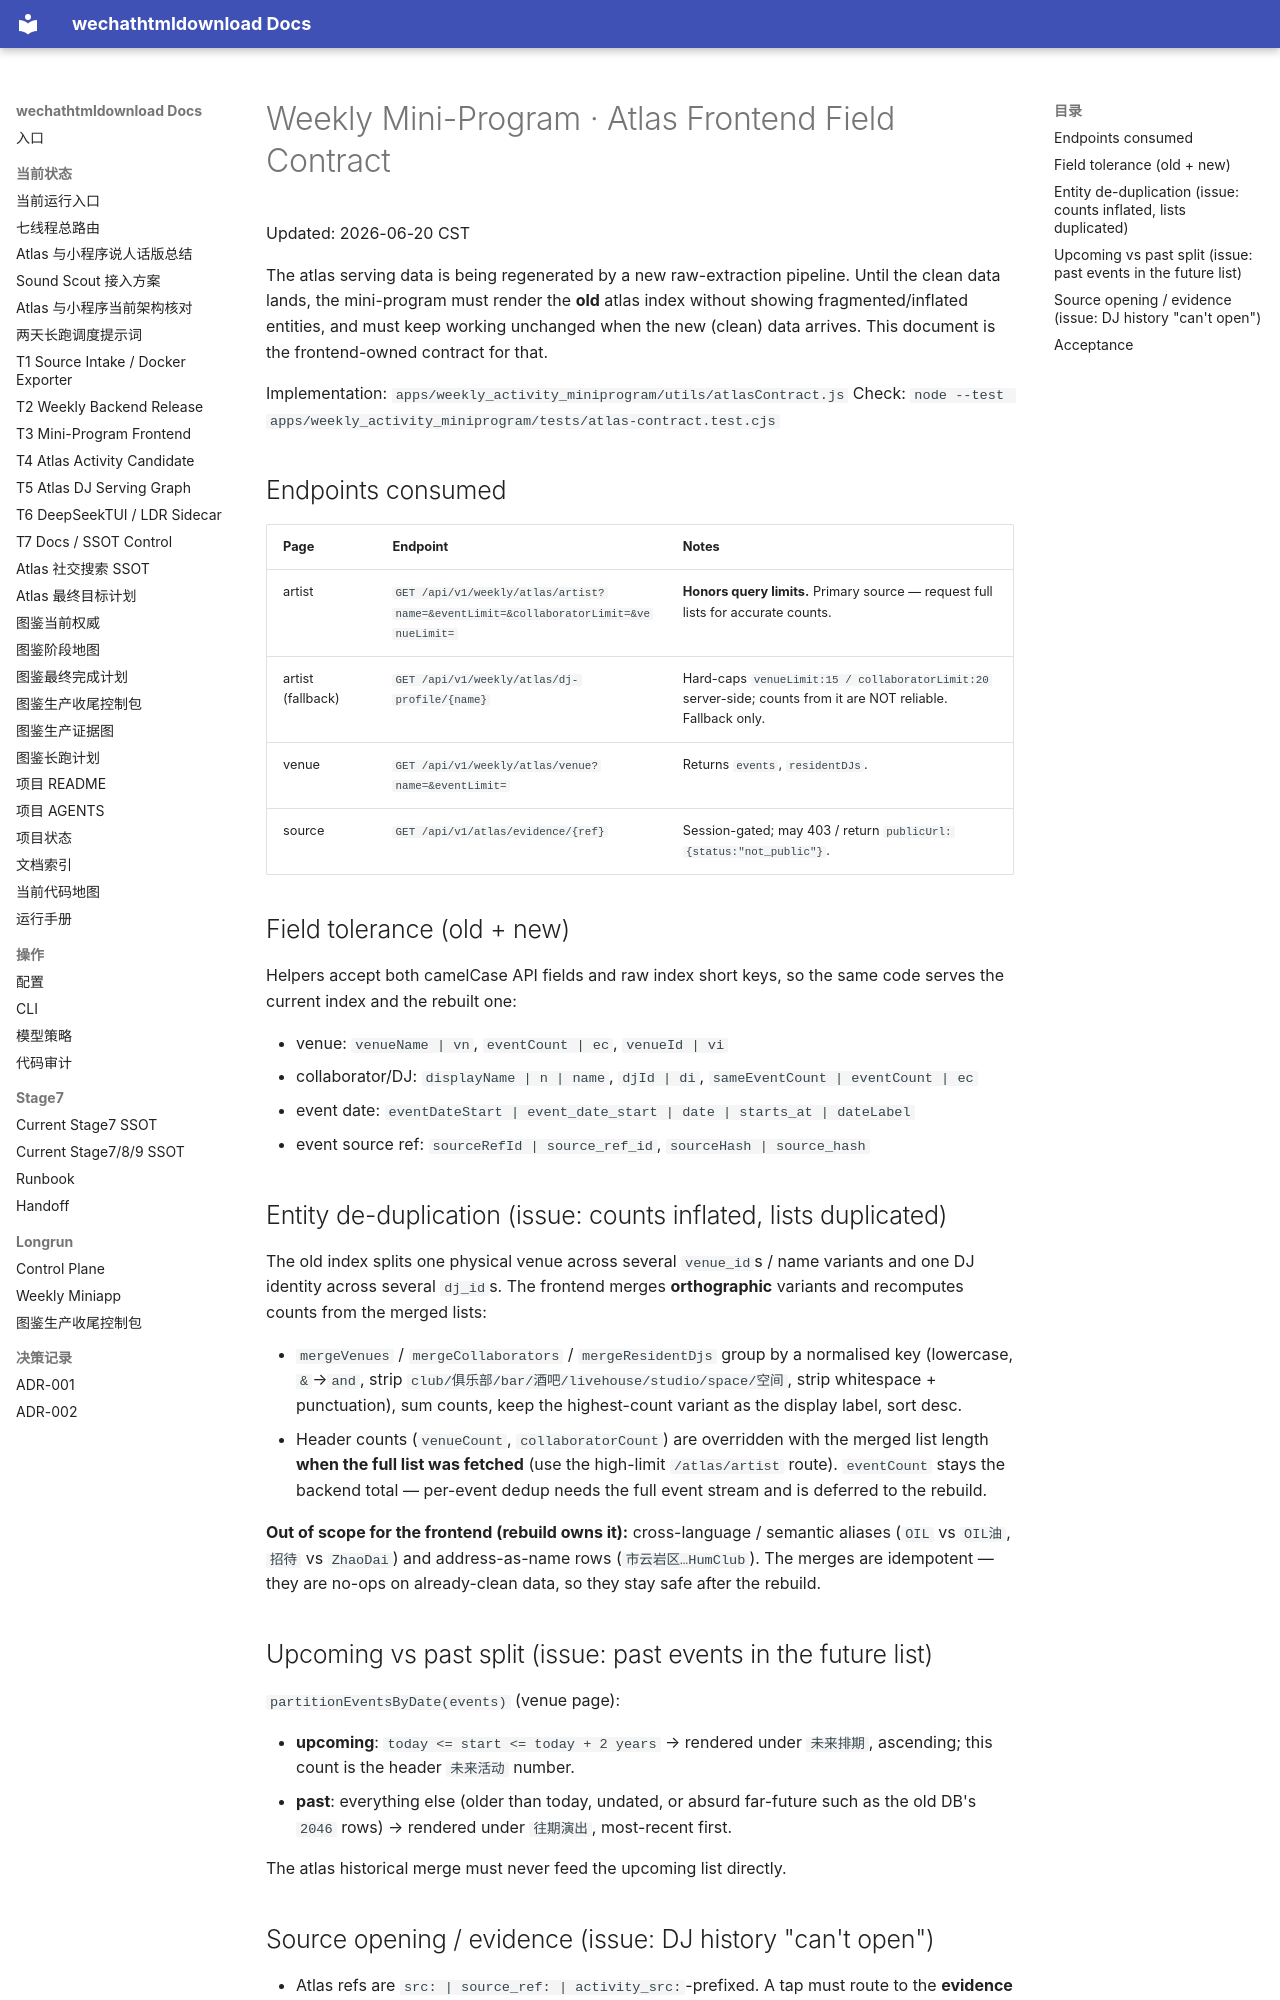

repository: yutianyu111602-glitch/wechathtmldownload · page: WEEKLY_MINIPROGRAM_ATLAS_FIELD_CONTRACT_20260620.html · generator: mkdocs

# Weekly Mini-Program · Atlas Frontend Field Contract

Updated: 2026-06-20 CST

The atlas serving data is being regenerated by a new raw-extraction pipeline.
Until the clean data lands, the mini-program must render the **old** atlas index
without showing fragmented/inflated entities, and must keep working unchanged
when the new (clean) data arrives. This document is the frontend-owned contract
for that.

Implementation: `apps/weekly_activity_miniprogram/utils/atlasContract.js`
Check: `node --test apps/weekly_activity_miniprogram/tests/atlas-contract.test.cjs`

## Endpoints consumed

| Page | Endpoint | Notes |
|------|----------|-------|
| artist | `GET /api/v1/weekly/atlas/artist?name=&eventLimit=&collaboratorLimit=&venueLimit=` | **Honors query limits.** Primary source — request full lists for accurate counts. |
| artist (fallback) | `GET /api/v1/weekly/atlas/dj-profile/{name}` | Hard-caps `venueLimit:15 / collaboratorLimit:20` server-side; counts from it are NOT reliable. Fallback only. |
| venue | `GET /api/v1/weekly/atlas/venue?name=&eventLimit=` | Returns `events`, `residentDJs`. |
| source | `GET /api/v1/atlas/evidence/{ref}` | Session-gated; may 403 / return `publicUrl:{status:"not_public"}`. |

## Field tolerance (old + new)

Helpers accept both camelCase API fields and raw index short keys, so the same
code serves the current index and the rebuilt one:

- venue: `venueName | vn`, `eventCount | ec`, `venueId | vi`
- collaborator/DJ: `displayName | n | name`, `djId | di`, `sameEventCount | eventCount | ec`
- event date: `eventDateStart | event_date_start | date | starts_at | dateLabel`
- event source ref: `sourceRefId | source_ref_id`, `sourceHash | source_hash`

## Entity de-duplication (issue: counts inflated, lists duplicated)

The old index splits one physical venue across several `venue_id`s / name
variants and one DJ identity across several `dj_id`s. The frontend merges
**orthographic** variants and recomputes counts from the merged lists:

- `mergeVenues` / `mergeCollaborators` / `mergeResidentDjs` group by a normalised
  key (lowercase, `&`→`and`, strip `club/俱乐部/bar/酒吧/livehouse/studio/space/空间`,
  strip whitespace + punctuation), sum counts, keep the highest-count variant as
  the display label, sort desc.
- Header counts (`venueCount`, `collaboratorCount`) are overridden with the merged
  list length **when the full list was fetched** (use the high-limit `/atlas/artist`
  route). `eventCount` stays the backend total — per-event dedup needs the full
  event stream and is deferred to the rebuild.

**Out of scope for the frontend (rebuild owns it):** cross-language / semantic
aliases (`OIL` vs `OIL油`, `招待` vs `ZhaoDai`) and address-as-name rows
(`市云岩区…HumClub`). The merges are idempotent — they are no-ops on already-clean
data, so they stay safe after the rebuild.

## Upcoming vs past split (issue: past events in the future list)

`partitionEventsByDate(events)` (venue page):

- **upcoming**: `today <= start <= today + 2 years` → rendered under `未来排期`,
  ascending; this count is the header `未来活动` number.
- **past**: everything else (older than today, undated, or absurd far-future such
  as the old DB's `2046` rows) → rendered under `往期演出`, most-recent first.

The atlas historical merge must never feed the upcoming list directly.
